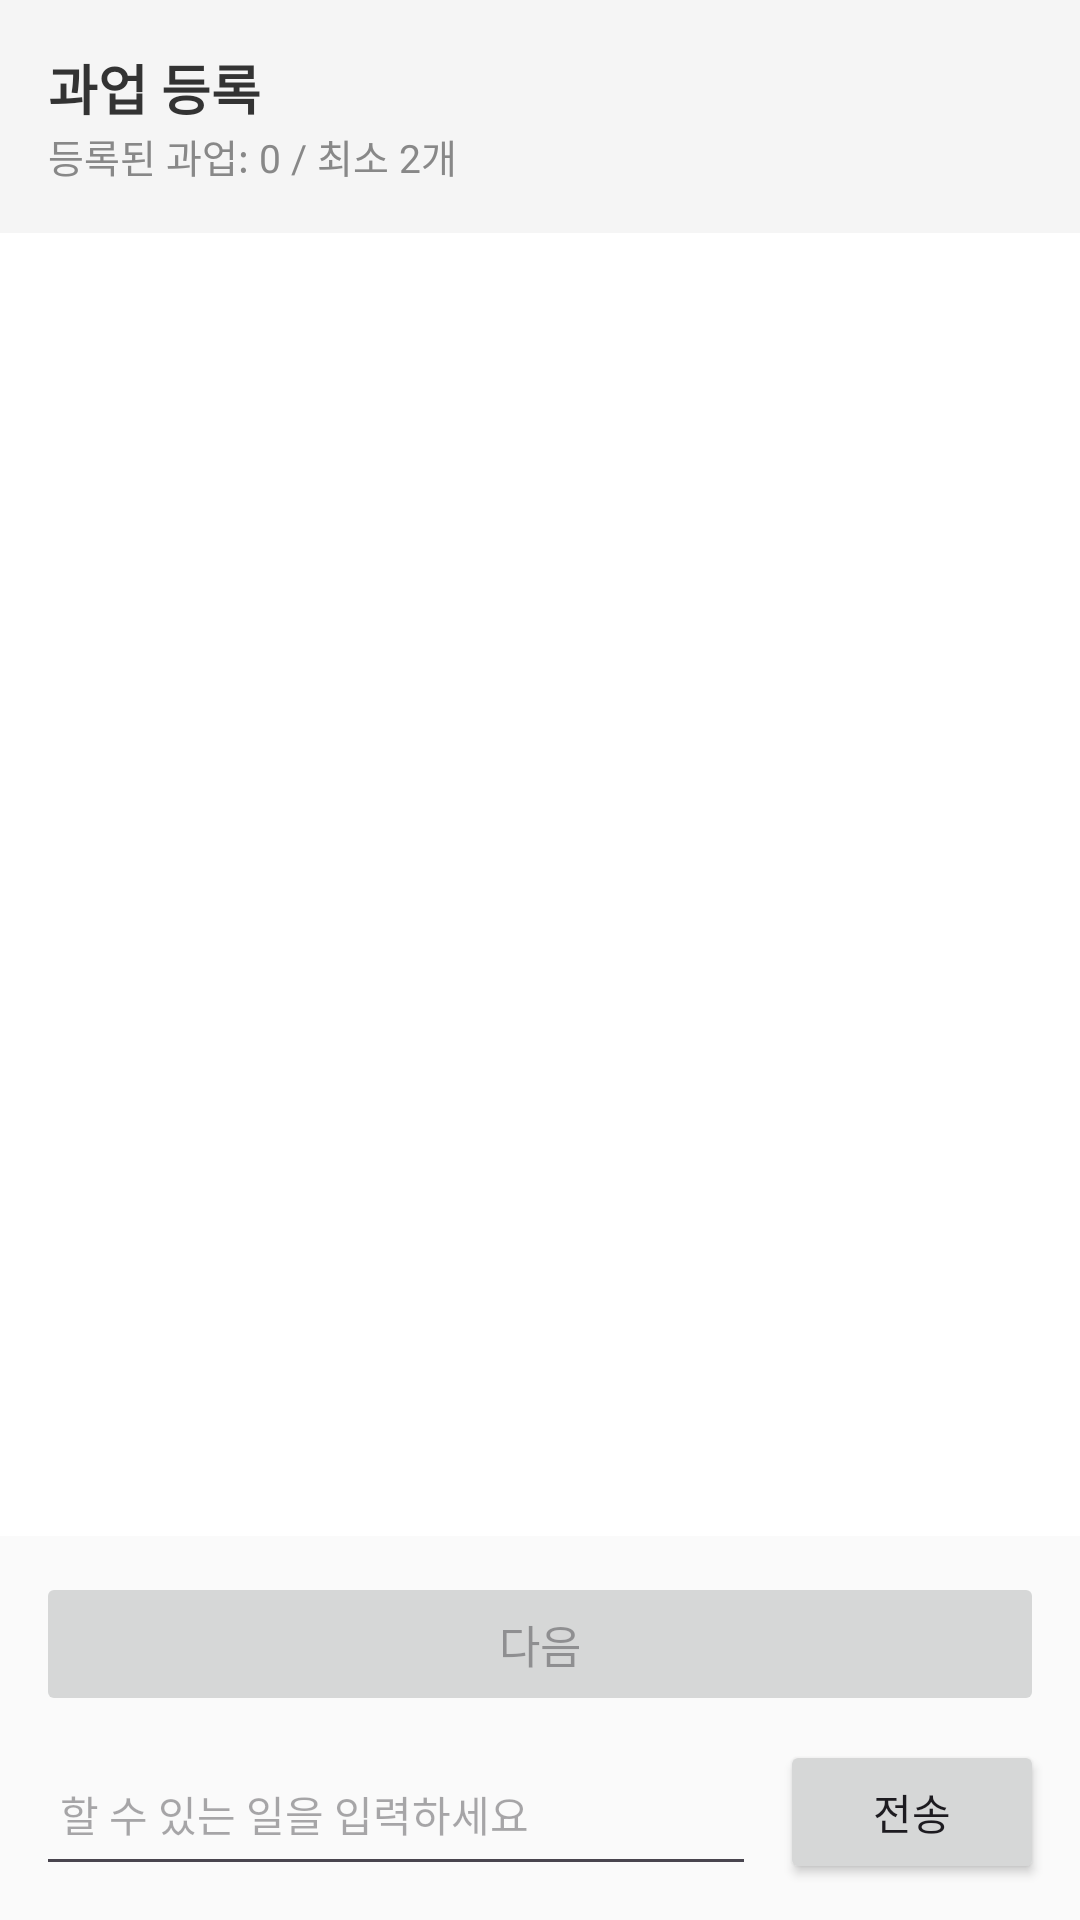

Here is an Android app screen rendered from its layout file. Give the layout XML and the strings, colors and styles it references.
<!-- AndroidManifest.xml: application theme Theme.MyApplication -->
<!-- res/layout/activity_whitelist.xml -->
<?xml version="1.0" encoding="utf-8"?>
<LinearLayout xmlns:android="http://schemas.android.com/apk/res/android"
    android:layout_width="match_parent"
    android:layout_height="match_parent"
    android:orientation="vertical"
    android:background="#FFFFFF">

    
    <LinearLayout
        android:layout_width="match_parent"
        android:layout_height="wrap_content"
        android:orientation="vertical"
        android:padding="16dp"
        android:background="#F5F5F5">

        <TextView
            android:layout_width="wrap_content"
            android:layout_height="wrap_content"
            android:text="과업 등록"
            android:textSize="18sp"
            android:textStyle="bold"
            android:textColor="#333333"/>

        <TextView
            android:id="@+id/tvTaskCount"
            android:layout_width="wrap_content"
            android:layout_height="wrap_content"
            android:text="등록된 과업: 0 / 최소 2개"
            android:textSize="13sp"
            android:textColor="#888888"/>

    </LinearLayout>

    
    <androidx.recyclerview.widget.RecyclerView
        android:id="@+id/rvChat"
        android:layout_width="match_parent"
        android:layout_height="0dp"
        android:layout_weight="1"
        android:padding="12dp"
        android:clipToPadding="false"/>

    
    <LinearLayout
        android:layout_width="match_parent"
        android:layout_height="wrap_content"
        android:orientation="vertical"
        android:padding="12dp"
        android:background="#FAFAFA">

        <Button
            android:id="@+id/btnNext"
            android:layout_width="match_parent"
            android:layout_height="48dp"
            android:text="다음"
            android:textSize="15sp"
            android:enabled="false"
            android:layout_marginBottom="8dp"/>

        <LinearLayout
            android:layout_width="match_parent"
            android:layout_height="wrap_content"
            android:orientation="horizontal">

            <EditText
                android:id="@+id/etInput"
                android:layout_width="0dp"
                android:layout_height="48dp"
                android:layout_weight="1"
                android:hint="할 수 있는 일을 입력하세요"
                android:textSize="14sp"
                android:padding="8dp"
                android:imeOptions="actionSend"
                android:inputType="text"/>

            <Button
                android:id="@+id/btnSend"
                android:layout_width="wrap_content"
                android:layout_height="48dp"
                android:text="전송"
                android:layout_marginStart="8dp"/>

        </LinearLayout>

    </LinearLayout>

</LinearLayout>
<!-- resources referenced by this layout -->
<resources>
  <style name="Theme.MyApplication" parent="Base.Theme.MyApplication" />
  <style name="Base.Theme.MyApplication" parent="Theme.Material3.Light.NoActionBar">
          <item name="colorPrimary">@color/colorPrimary</item>
          <item name="colorPrimaryDark">@color/colorPrimaryDark</item>
          <item name="colorOnPrimary">@color/white</item>
          <item name="colorSurface">@color/white</item>
          <item name="colorOnSurface">@color/textPrimary</item>
          <item name="android:windowBackground">@color/bgPage</item>
          <item name="android:statusBarColor">@color/white</item>
          <item name="android:windowLightStatusBar" tools:targetApi="23">true</item>
      </style>
  <color name="colorPrimary">#1976D2</color>
  <color name="colorPrimaryDark">#115293</color>
  <color name="white">#FFFFFFFF</color>
  <color name="textPrimary">#1A1A1A</color>
  <color name="bgPage">#F5F7FA</color>
</resources>
